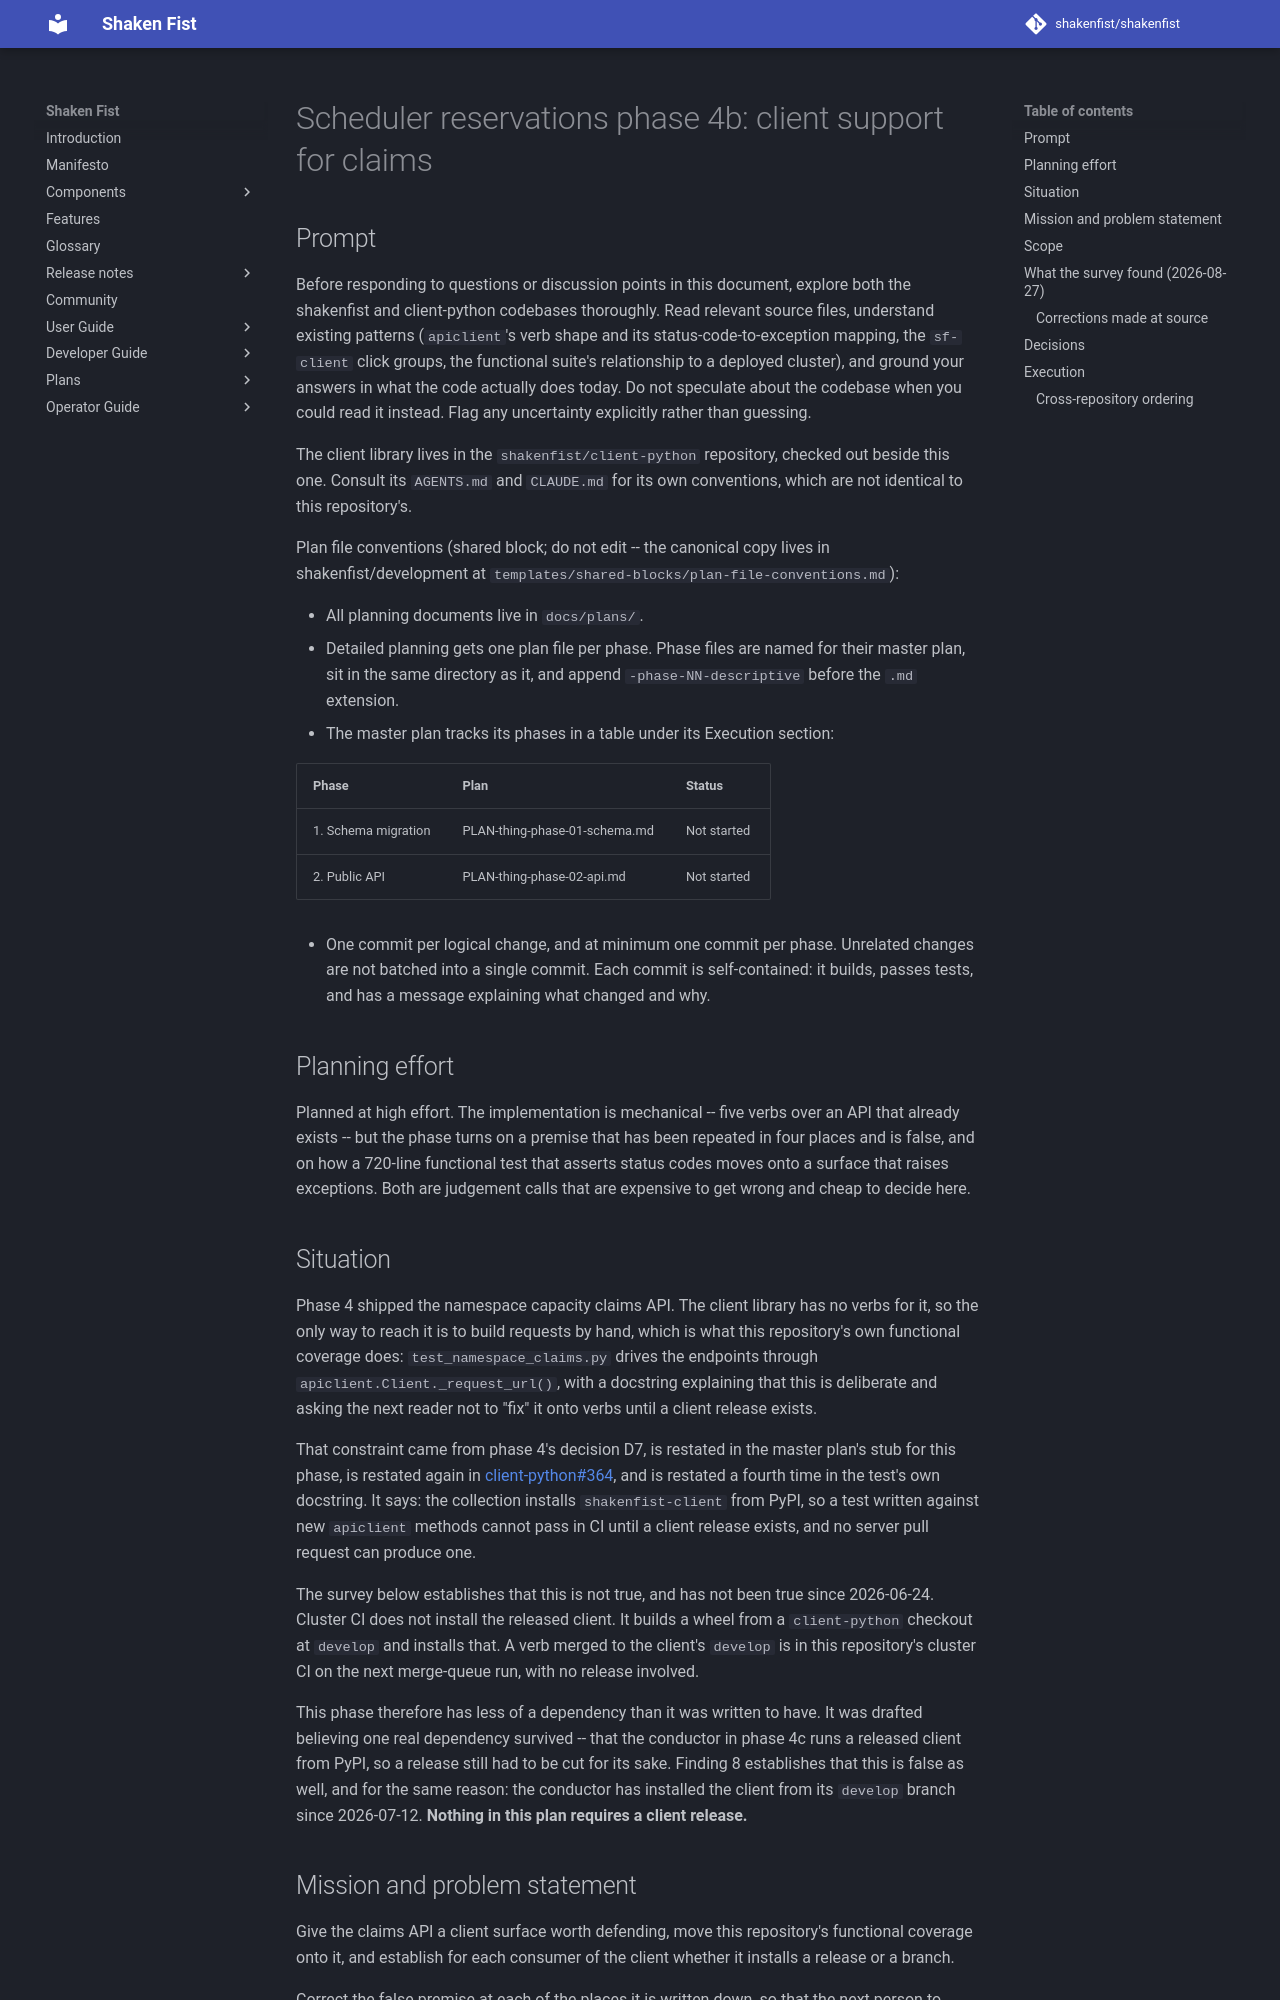

repository: shakenfist/shakenfist · page: plans/PLAN-scheduler-reservations-phase-04b-client/index.html · generator: mkdocs

# Scheduler reservations phase 4b: client support for claims

## Prompt

Before responding to questions or discussion points in this
document, explore both the shakenfist and client-python
codebases thoroughly. Read relevant source files, understand
existing patterns (`apiclient`'s verb shape and its
status-code-to-exception mapping, the `sf-client` click groups,
the functional suite's relationship to a deployed cluster), and
ground your answers in what the code actually does today. Do not
speculate about the codebase when you could read it instead.
Flag any uncertainty explicitly rather than guessing.

The client library lives in the `shakenfist/client-python`
repository, checked out beside this one. Consult its `AGENTS.md`
and `CLAUDE.md` for its own conventions, which are not identical
to this repository's.

<!-- shared-block: plan-file-conventions v1 -->
Plan file conventions (shared block; do not edit -- the canonical
copy lives in shakenfist/development at
`templates/shared-blocks/plan-file-conventions.md`):

- All planning documents live in `docs/plans/`.
- Detailed planning gets one plan file per phase. Phase files are
  named for their master plan, sit in the same directory as it,
  and append `-phase-NN-descriptive` before the `.md` extension.
- The master plan tracks its phases in a table under its Execution
  section:

  | Phase | Plan | Status |
  |-------|------|--------|
  | 1. Schema migration | PLAN-thing-phase-01-schema.md | Not started |
  | 2. Public API | PLAN-thing-phase-02-api.md | Not started |

- One commit per logical change, and at minimum one commit per
  phase. Unrelated changes are not batched into a single commit.
  Each commit is self-contained: it builds, passes tests, and has
  a message explaining what changed and why.
<!-- shared-block-end -->

## Planning effort

Planned at high effort. The implementation is mechanical -- five
verbs over an API that already exists -- but the phase turns on a
premise that has been repeated in four places and is false, and
on how a 720-line functional test that asserts status codes moves
onto a surface that raises exceptions. Both are judgement calls
that are expensive to get wrong and cheap to decide here.

## Situation

Phase 4 shipped the namespace capacity claims API. The client
library has no verbs for it, so the only way to reach it is to
build requests by hand, which is what this repository's own
functional coverage does: `test_namespace_claims.py` drives the
endpoints through `apiclient.Client._request_url()`, with a
docstring explaining that this is deliberate and asking the next
reader not to "fix" it onto verbs until a client release exists.

That constraint came from phase 4's decision D7, is restated in
the master plan's stub for this phase, is restated again in
client-python#364, and is restated a fourth time in the test's
own docstring. It says: the collection installs
`shakenfist-client` from PyPI, so a test written against new
`apiclient` methods cannot pass in CI until a client release
exists, and no server pull request can produce one.

The survey below establishes that this is not true, and has not
been true since 2026-06-24. Cluster CI does not install the
released client. It builds a wheel from a `client-python`
checkout at `develop` and installs that. A verb merged to the
client's `develop` is in this repository's cluster CI on the next
merge-queue run, with no release involved.

This phase therefore has less of a dependency than it was
written to have. It was drafted believing one real dependency
survived -- that the conductor in phase 4c runs a released client
from PyPI, so a release still had to be cut for its sake.
Finding 8 establishes that this is false as well, and for the
same reason: the conductor has installed the client from its
`develop` branch since 2026-07-12. **Nothing in this plan
requires a client release.**
